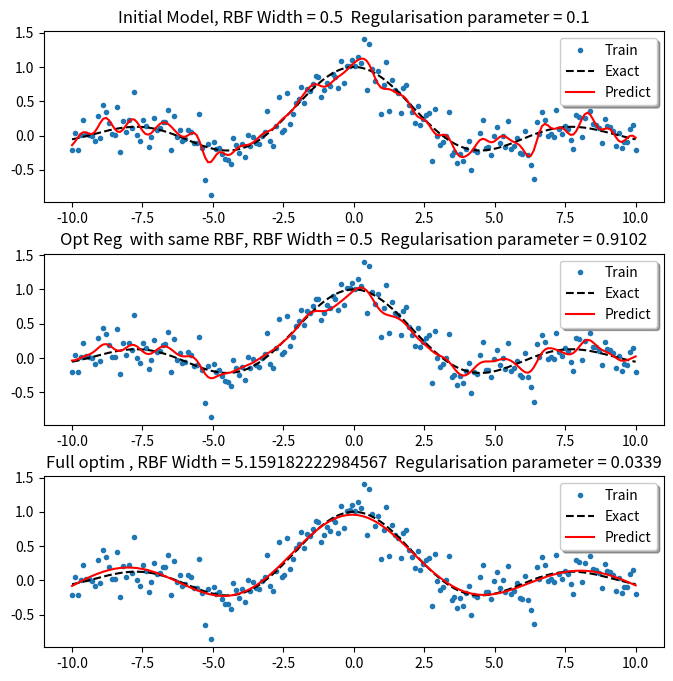

Write Python code to recreate this figure.

import numpy as np
import numpy.linalg as al
import matplotlib.pyplot as plt
import abc
import copy


class Kernel:
    def __init__(self, kerntype):
        self._type = "Not defined"
        s = kerntype.strip().upper()
        if s in ('LINEAR', 'POLYNOMIAL', 'RBF'):
            self._type = s
        else:
            print("invalid Kernel, only  LINEAR,POLYNOMIAL,RBF are allowed")

    @abc.abstractmethod
    def params(self):
        return self._type

    def __str__(self):
        return self.params()

    @abc.abstractmethod
    def evaluate(self, x1, x2):
        return


class Linear(Kernel):
    def __init__(self):
        Kernel.__init__(self, 'Linear')

    def evaluate(self, x1, x2):
        return x2.dot(x1.T)


class Polynomial(Kernel):
    def __init__(self, order, ofset):
        super(Polynomial, self).__init__('Polynomial')
        self.__order = order
        self.__ofset = ofset

    def evaluate(self, x1, x2):
        return (x2.dot(x1.T) + self.__ofset) ** self.__order

    def params(self):
        s = "Order = " + str(self.__order) + "   Ofset = " + str(self.__ofset)
        return s


class RBF(Kernel):

    def __init__(self, sigma=0.5):
        super(RBF, self).__init__('RBF')
        self.__width = sigma
        self.__type = 'RBF'

    def width(self):
        return self.__width

    # Good starting point for the width
    def setInitWidh(self, trData):
        self.__width = 0.5 * np.linalg.norm(trData.std(0))

    def getWidth(self):
        return self.__width

    def squared_distance(self, x1, x2):
        n1 = x1.shape[0]
        n2 = x2.shape[0]
        p = (x1 ** 2).sum(axis=1)
        p.shape = (n1, 1)
        par1 = p.dot(np.ones([1, n2]))
        if (x1 is x2):
            par2 = par1.T
        else:
            q = (x2 ** 2).sum(axis=1)
            q.shape = (1, n2)
            par2 = np.ones([n1, 1]).dot(q)
        return (par1 + par2 - 2 * x1.dot(x2.T))

    def evaluate(self, x1, x2):
        w = (self.__width) ** 2
        K = self.squared_distance(x1, x2)
        return np.exp(-K / w).T

    def params(self):
        return 'RBF Width = ' + str(self.__width)


class lssvm:
    muArray = np.logspace(-3, 2, 50)

    def __init__(self, kern=RBF(), mu=0.1):
        self.alpha = None
        self.ntp = 0.0
        self.bias = 0.0
        self.x = None
        self.y = None
        self.mu = mu
        self.Kernel = kern
        self.yhat = None

    def copy(self):
        return copy.deepcopy(self)

    def fit(self, x, y):
        n = len(y)
        self.ntp = n;
        self.x = x
        self.y = y
        K = self.Kernel.evaluate(x, x)
        T = np.ones([n + 1, n + 1]);
        T[n][n] = 0.0
        T[:n, :n] = K + self.mu * np.eye(n)
        Sol = np.linalg.solve(T, np.append(y, 0))
        self.alpha, self.bias = Sol[0:n], Sol[n]
        self.yhat = K.dot(self.alpha) + self.bias
        print("Rsquared =", self.residuals(y, self.yhat)[1])

    def predict(self, xt):
        P = xt.shape[0]
        N = 2000
        # scoring is performed in chunks, for obvious reasons
        chunks = int(P / N)
        pred = []
        for i in range(chunks + 1):
            start = i * N + (i != 0)
            stop = min(P - 1, (i + 1) * N)
            # print(" scoring chunk :",  start," - ", stop)
            K = self.Kernel.evaluate(xt[list(range(start, stop + 1)), :], self.x)
            prd = (K.T).dot(self.alpha) + self.bias
            pred = np.append(pred, prd)
        return pred

    def residuals(self, y, yhat):
        dy = (y - yhat)
        r2 = 1 - sum(dy ** 2) / sum((y - np.mean(y)) ** 2)
        return dy, r2

    def looResiduals(self):
        n = self.ntp;
        K = self.Kernel.evaluate(self.x, self.x);
        T = np.ones([n + 1, n + 1]);
        T[n][n] = 0.0
        T[:n, :n] = K + self.mu * np.eye(n)
        H = np.concatenate((K, np.ones([n, 1])), axis=1).dot(np.linalg,inv(T))
        looResid = (self.y - self.yhat) / (1 - H.diagonal())
        press = (looResid ** 2).sum()
        return looResid, press

    # finds optimal regularisation parameter
    def get_optim_regparam(self, Mu=muArray):
        y = self.y
        eigVal, V = np.linalg.eigh(self.Kernel.evaluate(self.x, self.x))
        Vt_y = V.T.dot(y)
        Vt_sqr = V.T ** 2
        xi = (V.sum(axis=0)).T
        xi2 = xi ** 2;
        PRESS = np.zeros(len(Mu))
        for i in range(len(Mu)):
            u = xi / (eigVal + Mu[i])
            g = eigVal / (eigVal + Mu[i])
            sm = -(xi2 / (eigVal + Mu[i])).sum()
            theta = Vt_y / (eigVal + Mu[i]) + (u.dot(Vt_y) / sm) * u
            h = Vt_sqr.T.dot(g) + (V.dot(u * eigVal) - 1) * (V.dot(u)) / sm
            f = V.dot(eigVal * theta) - sum(u * Vt_y) / sm
            loo_resid = (y - f) / (1 - h);
            PRESS[i] = (loo_resid ** 2).sum()
            # print("Mu= %2.4f  PRESS=%f"%(Mu[i],PRESS[i]))
        return Mu[PRESS.argmin()], min(PRESS)

    def optim_refit(self):
        print("tuning optimal regularisation parameter...")
        self.mu = self.get_optim_regparam()[0]
        self.fit(self.x, self.y)

    def setXY(self, x, y):
        self.x = x
        self.y = y
        self.ntp = len(y)

    def fullyOptimRBF(self):
        kn = RBF()
        kn.setInitWidh(self.x)
        sig = kn.getWidth()
        sigma = (10 ** np.arange(-3, 2.25, 0.25)) * sig
        muX = np.zeros(len(sigma))
        pressX = np.zeros(len(sigma))
        for i in range(len(sigma)):
            ls = lssvm(RBF(sigma[i]))
            ls.setXY(self.x, self.y)
            muX[i], pressX[i] = ls.get_optim_regparam()
            print("Width = %4.4f  Mu =%4.4f  PRESS=%8.4f" % (sigma[i], muX[i], pressX[i]))
        muOpt = muX[pressX.argmin()]
        sigOpt = sigma[pressX.argmin()]
        print("Optimal Parameters: RBF Width =%4.6f, Regular Param =%4.6f" % (sigOpt, muOpt))
        netOpt = lssvm(RBF(sigOpt), muOpt)
        print("training with opt parameters...")
        netOpt.fit(self.x, self.y)
        return netOpt

    def __str__(self):
        return self.Kernel.__str__() + "  Regularisation parameter = "+ str(self.mu)[:6]


# --------------------------------------------------------------------------------------------


x0 = np.linspace(-10, 10, 200)
y0 = np.sin(x0) / x0

# plt.plot(x0,y0,'r-')
x = x0
y = y0 + np.random.normal(0, 0.2, len(x0))
# plt.plot(x,y,'go')

net = lssvm(RBF(), mu=0.1)


# x.shape = (len(x),1)
print("\n---------- Initial Model -----------")
print("Training.....")
net.fit(x.reshape(-1, 1), y)
plt.figure(figsize=(8,8))
plt.subplot(311)
plt.subplots_adjust(hspace = 0.3)
plt.plot(x, y, '.', label='Train')
plt.plot(x, y0, 'k--', label='Exact')
plt.plot(net.x, net.yhat, '-r', label='Predict')
plt.title("Initial Model, "+ net.__str__())
plt.legend(loc='upper right', shadow=True)
#plt.show()

print("\n---------- finding best regularisation parameter, initial RBF width fixed -----------")
print("optimalRegularisation")
net.optim_refit()
print(net.mu)
plt.subplot(312)
plt.plot(x, y, '.', label='Train')
plt.plot(x, y0, 'k--', label='Exact')
plt.plot(net.x, net.yhat, '-r', label='Predict')
plt.title("Opt Reg  with same RBF, "+ net.__str__())
plt.legend(loc='upper right', shadow=True)
#plt.show()

print("\nfull optimisation RBF width and regularisation parameter")
net = net.fullyOptimRBF()
plt.subplot(313)
plt.plot(x, y, '.', label='Train')
plt.plot(x, y0, 'k--', label='Exact')
plt.plot(net.x, net.yhat, '-r', label='Predict')
plt.title("Full optim , "+ net.__str__())
plt.legend(loc='upper right', shadow=True)
plt.show()




